Run: headless pygame with SDL's dummy video driver; simulated clock (each Clock.tick advances the game by its frame time, no real sleeping); random seed 0; keys injected as events and as key.get_pressed() state; no mouse input.
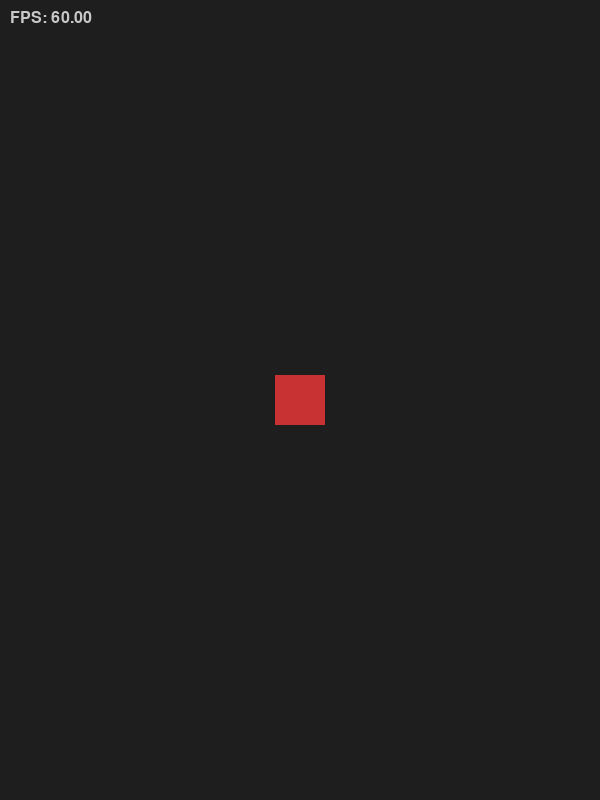
Frame 1 of 4 · flips 1–60 · no input
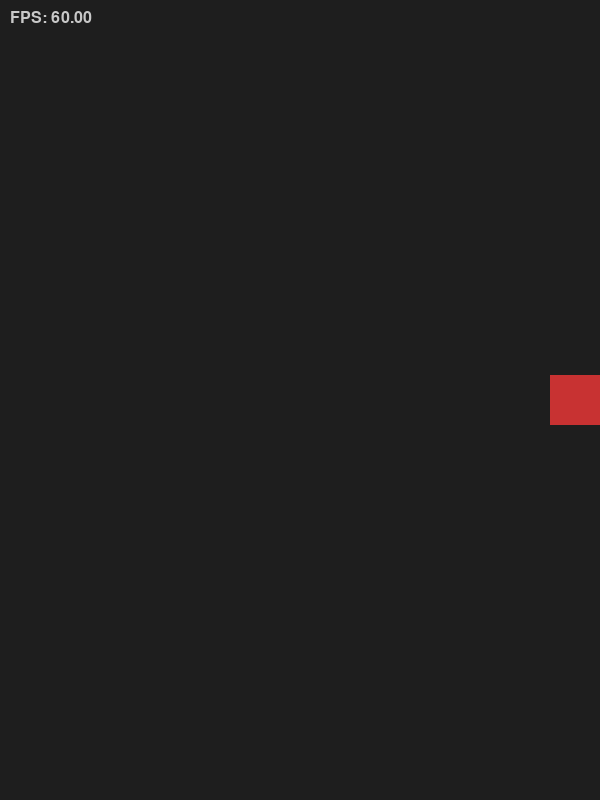
Frame 2 of 4 · flips 61–180 · tapped SPACE, RETURN · held RIGHT (→), D
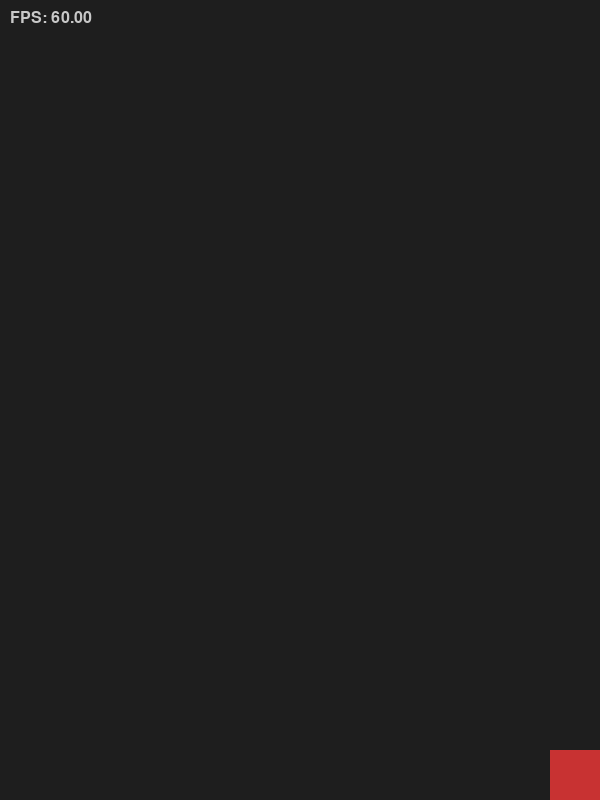
Frame 3 of 4 · flips 181–300 · held DOWN (↓), S
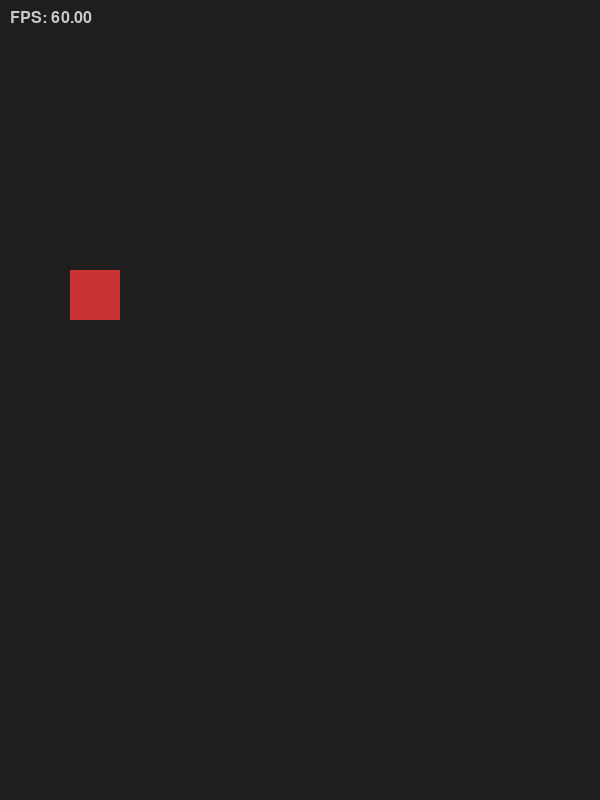
Frame 4 of 4 · flips 301–420 · held LEFT (←), A, UP (↑), W

The pygame program that drew these frames:

import pygame


# Initialize Pygame
pygame.init()

HEIGHT = 800
WIDTH = 600

screen = pygame.display.set_mode((WIDTH, HEIGHT))
pygame.display.set_caption("Tight Lines")
clock = pygame.time.Clock()
FPS = 60
font = pygame.font.Font(None, 24)

def main():
    running = True
    bg_color = (30, 30, 30)
    rect = pygame.Rect(WIDTH // 2 - 25, HEIGHT // 2 - 25, 50, 50)
    rect_color = (200, 50, 50)
    speed = 300  # pixels per second

    while running:
        dt = clock.tick(FPS) / 1000.0  # delta time in seconds

        for event in pygame.event.get():
            if event.type == pygame.QUIT:
                running = False
            elif event.type == pygame.KEYDOWN and event.key == pygame.K_ESCAPE:
                running = False

        keys = pygame.key.get_pressed()
        if keys[pygame.K_LEFT]:
            rect.x -= int(speed * dt)
        if keys[pygame.K_RIGHT]:
            rect.x += int(speed * dt)
        if keys[pygame.K_UP]:
            rect.y -= int(speed * dt)
        if keys[pygame.K_DOWN]:
            rect.y += int(speed * dt)

        rect.clamp_ip(pygame.Rect(0, 0, WIDTH, HEIGHT))

        screen.fill(bg_color)
        pygame.draw.rect(screen, rect_color, rect)

        fps_surf = font.render(f"FPS: {clock.get_fps():.2f}", True, (200, 200, 200))
        screen.blit(fps_surf, (10, 10))

        pygame.display.flip()

    pygame.quit()

if __name__ == "__main__":
    main()
